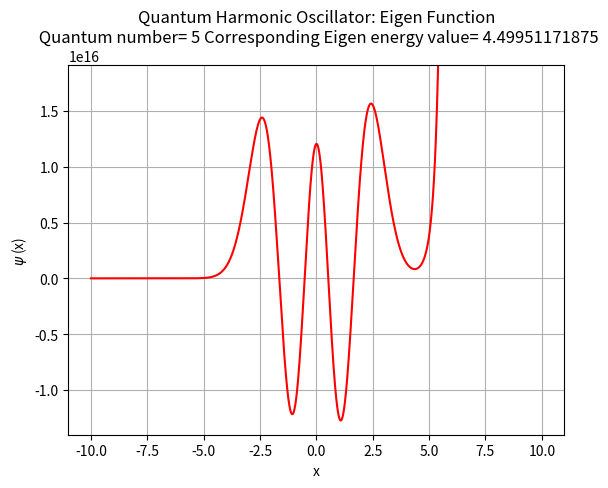

This figure's Python source:
'''
Shooting method: Quantum Hermonic Oscilator

[redacted]
'''
import numpy as np
import matplotlib.pyplot as plt

# boundary conditions:
xi = -10
xf = 10
yi = 0
yf = 0


def y2p(x, y, yp, energy):
    p2 = (-2 * energy + x**2) * y           # ODE
    return p2

def Euler_Approx(x_initial, x_final, num_point, y_initial, yp_initial, energy):
    xn = x_initial
    yn = y_initial
    ypn = yp_initial
    y2pn = y2p(xn, yn, ypn, energy)
    xx = np.linspace(x_initial, x_final, num_point)
    h = xx[1] - xx[0]
    yy = [yi]

    for i in range(1, num):
        xn = xn + h
        yn = yn + ypn * h
        ypn = ypn + y2pn * h
        y2pn = y2p(xn, yn, ypn, energy)

        yy.append(yn)

    Y1 = yn
    return [xx, yy, Y1]


num = 1 + 2 ** 12
ee = np.linspace(0, 10, num)         # Range of energy values
alp = 1         # yp_initial(assumed, any non-zero positive value as long as y2p doesn't depend on yp)
Y_err = []      # List to store error value in y_final

for i in range(len(ee)):
    err = Euler_Approx(xi, xf, num, yi, alp, ee[i])[2] - yf
    Y_err.append(err)


# print(ee,Y_err)
# plt.plot(ee, Y_err, '.')       # Energies vs error in final output


# Scanning: Of Eigen_Values
def Eigen_energies(Y_error):
    Eigen_e = []
    Err = []
    for i in range(1, len(Y_error)-1):
        (er_a, er_b, er_c) = (abs(Y_error[i-1]), abs(Y_error[i]), abs(Y_error[i+1]))
        if er_b < er_a and er_b < er_c:
            Eigen_e.append(ee[i])
            Err.append(Y_error[i])
    return Eigen_e, Err


Eigen_e = Eigen_energies(Y_err)[0]
print('Eigen Energies: ', Eigen_e)

# plotting:
n = 5       # Define Eigen State(1=ground, 2=1st_excited,...)
a = Eigen_e[n-1]
x_data = Euler_Approx(xi, xf, num, yi, alp, a)[0]
y_data = Euler_Approx(xi, xf, num, yi, alp, a)[1]

plt.plot(x_data, y_data, 'r') 
plt.xlabel('x')
plt.ylabel(r'$\psi$ (x)')
plt.title('Quantum Harmonic Oscillator: Eigen Function\n Quantum number= '+str(n)+
          ' Corresponding Eigen energy value= '+str(a))
plt.ylim([np.min(y_data)*1.1, -np.min(y_data)*1.5])
plt.grid()
plt.show()
